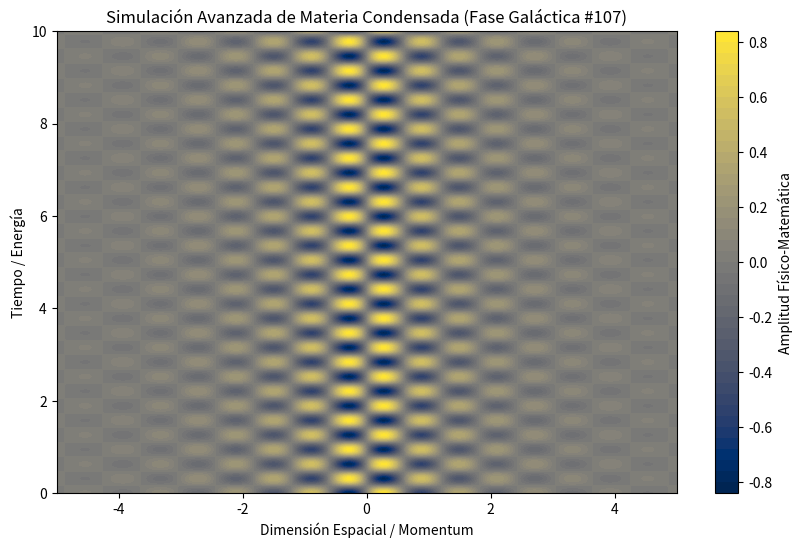

Write the Python code that produced this figure.
%matplotlib inline
# Simulación Galáctica: Materia Condensada - Variante 107
import numpy as np
import matplotlib.pyplot as plt

# Parámetros Físicos Aleatorios
param_1 = 5.165
param_2 = 9.964
param_3 = 0.678

t = np.linspace(0, 10, 500)
x = np.linspace(-5, 5, 500)
X, T = np.meshgrid(x, t)

# Ecuación Base (Avanzada)
Z = np.sin(X * param_1) * np.cos(T * param_2) * np.exp(-np.abs(X) * param_3)

plt.figure(figsize=(10, 6))
plt.contourf(X, T, Z, 50, cmap='cividis')
plt.colorbar(label='Amplitud Físico-Matemática')
plt.title(r'Simulación Avanzada de Materia Condensada (Fase Galáctica #107)')
plt.xlabel('Dimensión Espacial / Momentum')
plt.ylabel('Tiempo / Energía')
plt.show()
